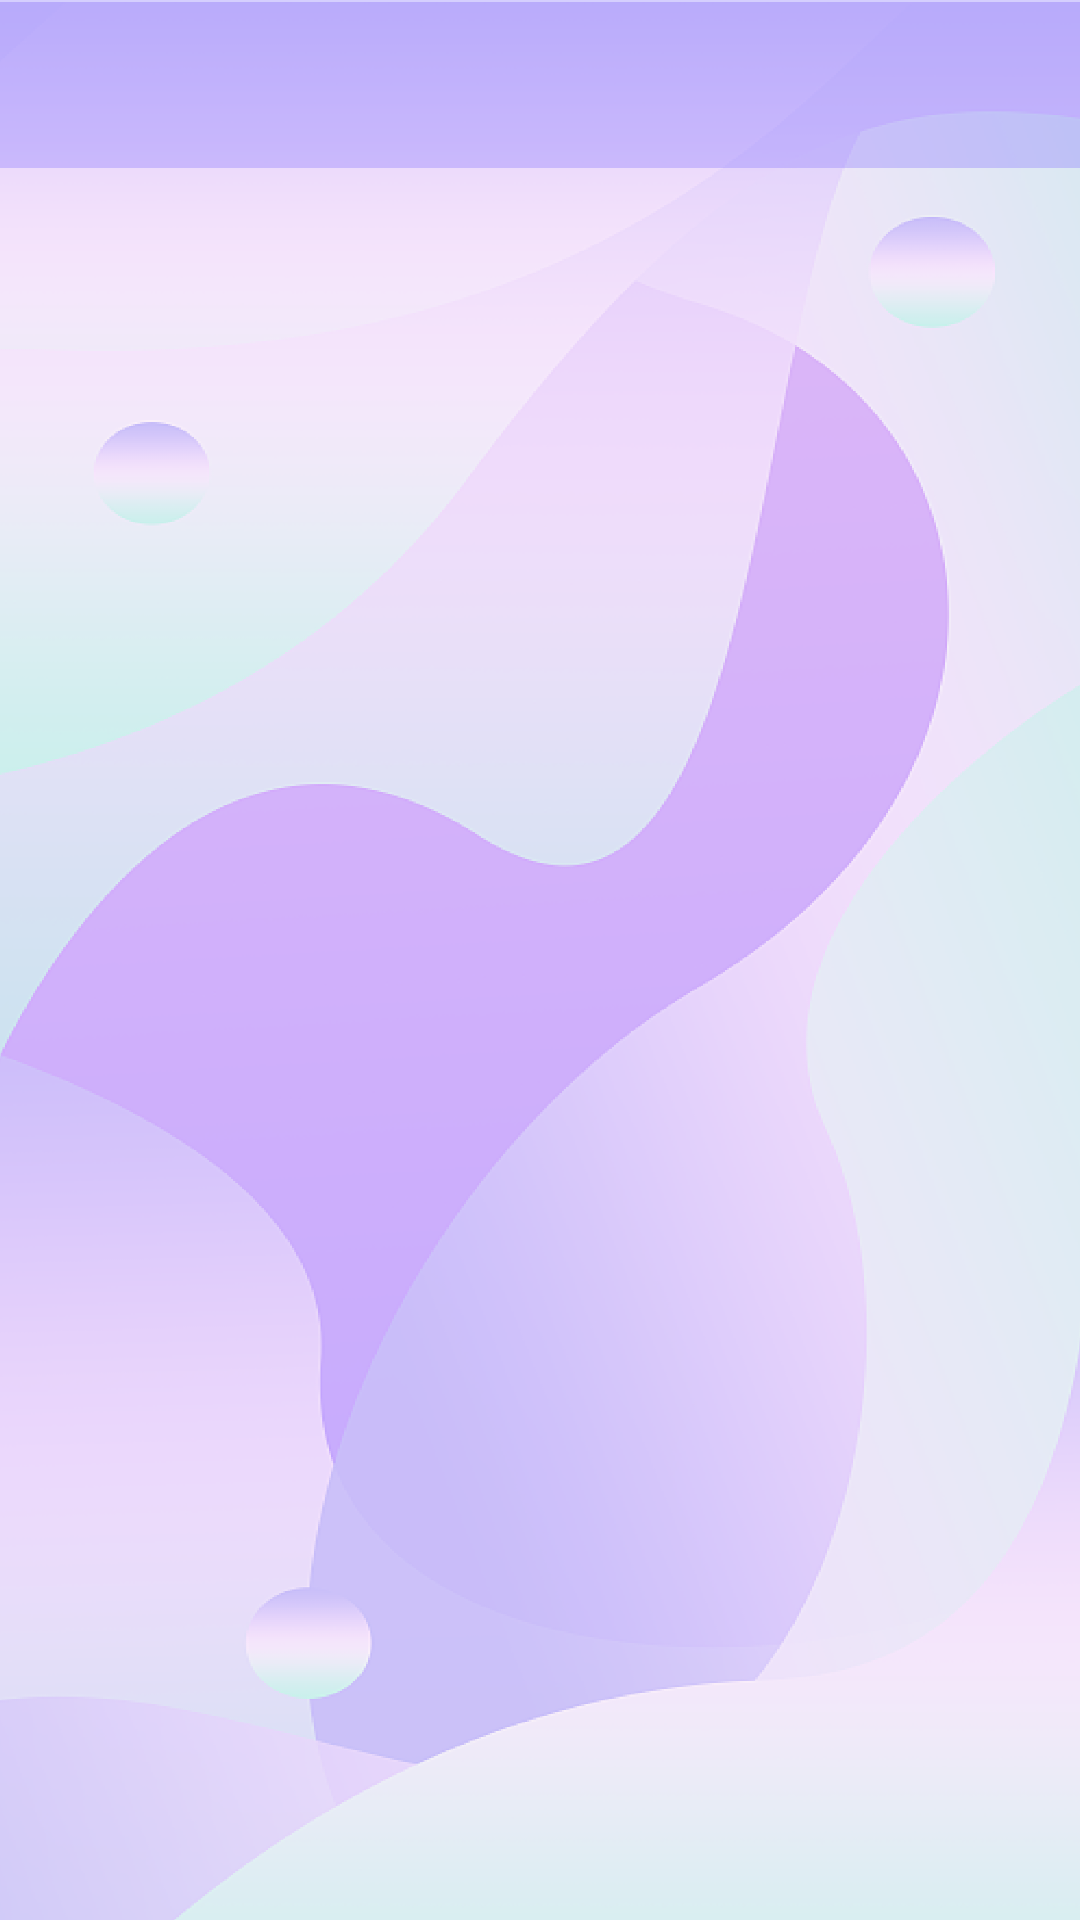

This screen was rendered from an Android layout file. Write that file and the resources it references.
<!-- AndroidManifest.xml: application theme Theme.GoodCalendar -->
<!-- res/layout/fragment_my_space.xml -->
<?xml version="1.0" encoding="utf-8"?>
<androidx.constraintlayout.widget.ConstraintLayout xmlns:android="http://schemas.android.com/apk/res/android"
    xmlns:app="http://schemas.android.com/apk/res-auto"
    xmlns:tools="http://schemas.android.com/tools"
    android:layout_width="match_parent"
    android:layout_height="match_parent"
    android:background="@drawable/space_background"
    tools:context=".ui.me.MySpaceFragment">

    <androidx.appcompat.widget.Toolbar
        android:id="@+id/toolbar2"
        android:layout_width="0dp"
        android:layout_height="wrap_content"
        android:background="#60917FFB"
        android:minHeight="?attr/actionBarSize"
        android:theme="?attr/actionBarTheme"
        app:layout_constraintEnd_toEndOf="parent"
        app:layout_constraintStart_toStartOf="parent"
        app:layout_constraintTop_toTopOf="parent"

        />

    <androidx.recyclerview.widget.RecyclerView
        android:id="@+id/recyclerview"
        android:layout_width="0dp"
        android:layout_height="0dp"
        app:layout_constraintBottom_toBottomOf="parent"
        app:layout_constraintEnd_toEndOf="parent"
        app:layout_constraintStart_toStartOf="parent"
        app:layout_constraintTop_toBottomOf="@+id/toolbar2" />

</androidx.constraintlayout.widget.ConstraintLayout>
<!-- resources referenced by this layout -->
<resources>
  <!-- drawable space_background: png bitmap (drawable, 169957 bytes) -->
  <style name="Theme.GoodCalendar" parent="Theme.MaterialComponents.DayNight.NoActionBar">
          
          <item name="colorPrimary">@color/purple_500</item>
          <item name="colorPrimaryVariant">@color/purple_700</item>
          <item name="colorOnPrimary">@color/white</item>
          
          <item name="colorSecondary">@color/teal_200</item>
          <item name="colorSecondaryVariant">@color/teal_700</item>
          <item name="colorOnSecondary">@color/black</item>
          
          <item name="android:statusBarColor" tools:targetApi="l">?attr/colorPrimaryVariant</item>
          
      </style>
  <!-- not gathered from this repository: default colours our renderer supplied (Android Studio template values) -->
  <color name="purple_500">#FF6200EE</color>
  <color name="purple_700">#FF3700B3</color>
  <color name="teal_200">#FF03DAC5</color>
  <color name="teal_700">#FF018786</color>
  <color name="black">#FF000000</color>
  <color name="white">#FFFFFFFF</color>
</resources>
